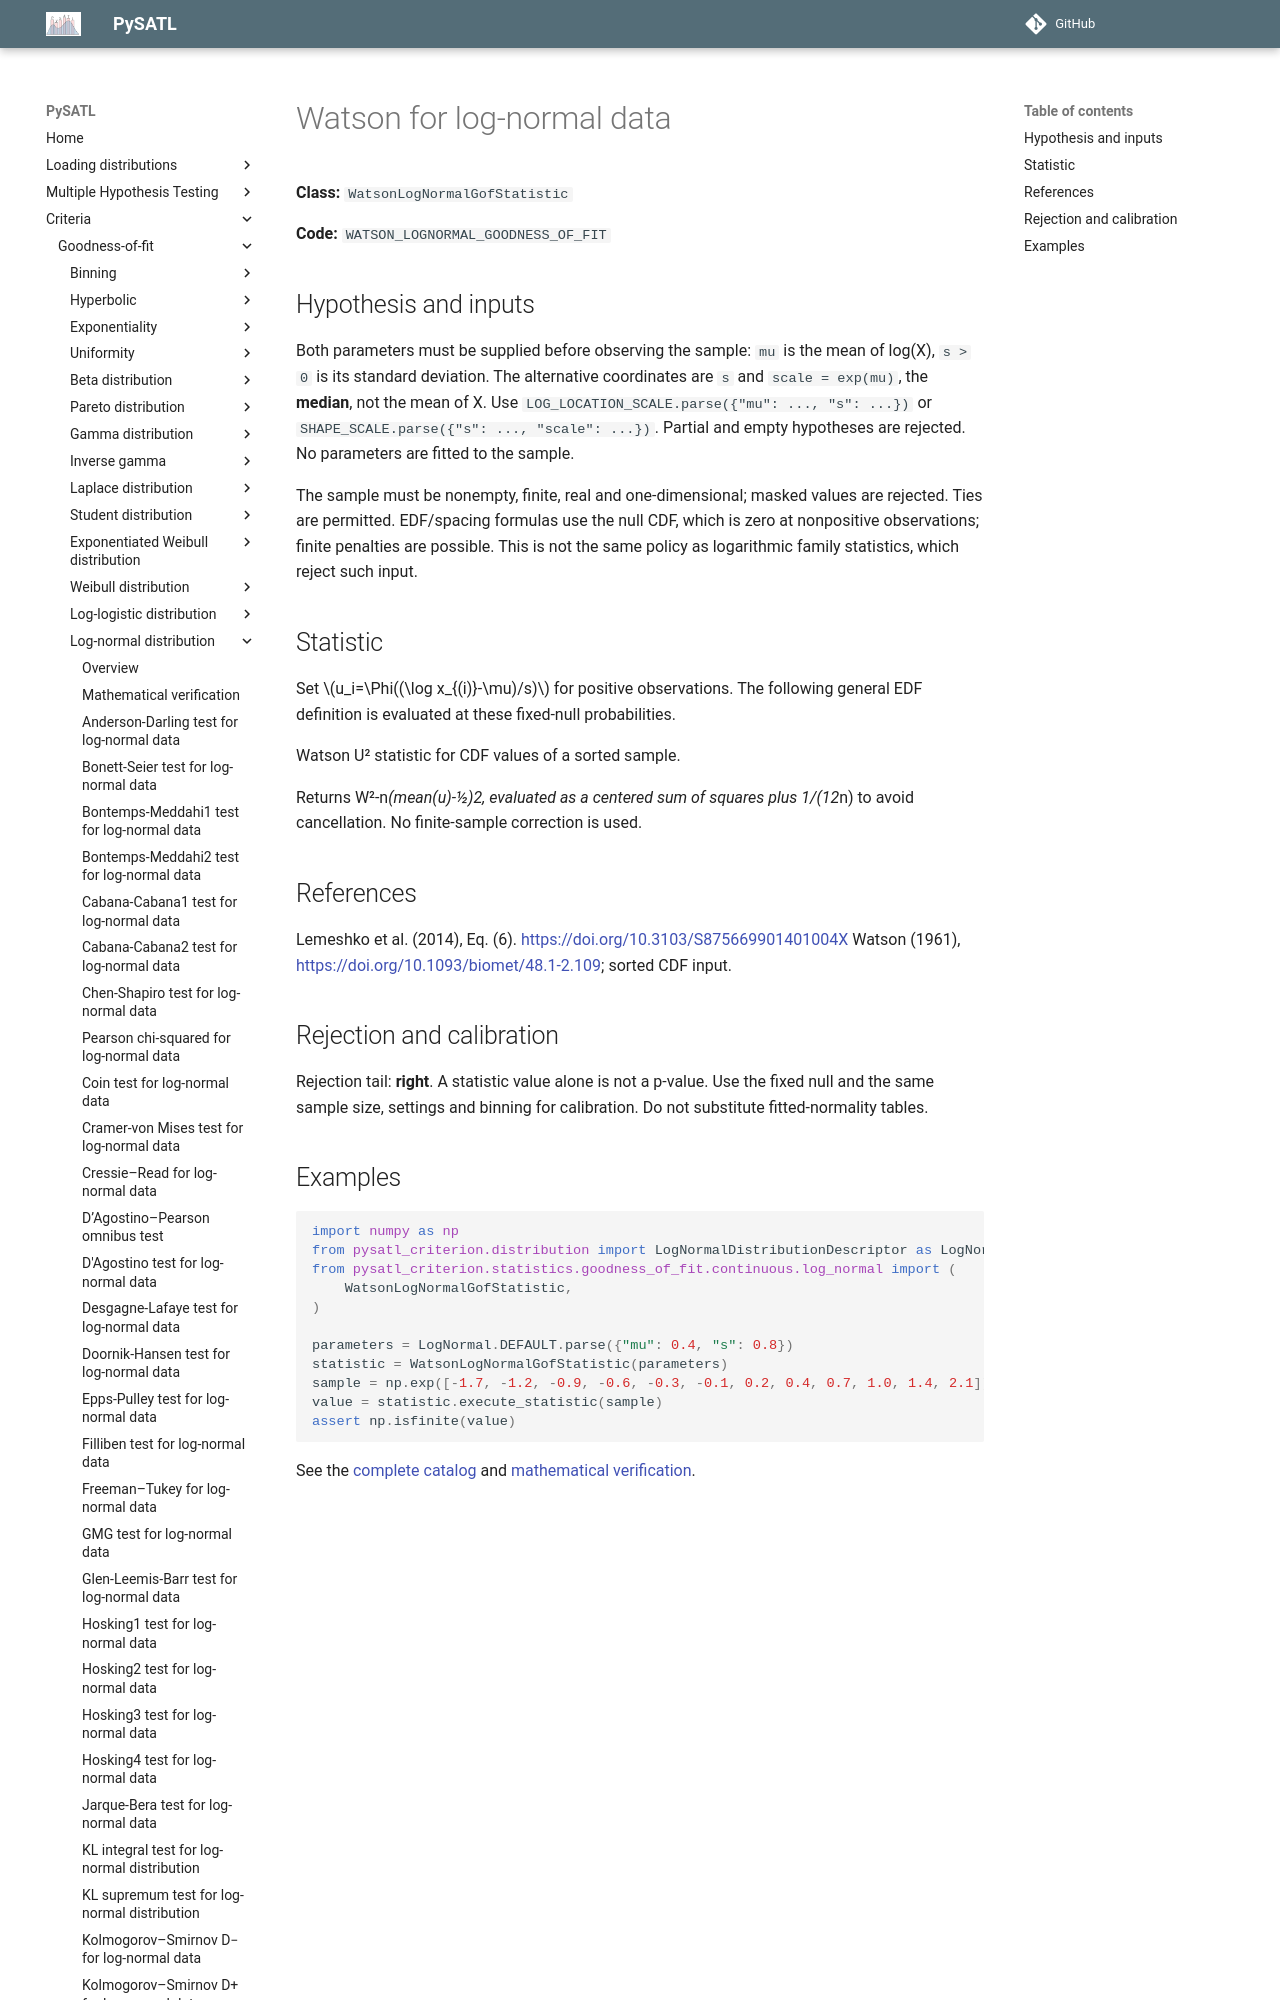

repository: PySATL/pysatl-criterion · page: en/main/criteria/goodness-of-fit/log-normal/watson_log_normal_criterion/index.html · generator: mkdocs

# Watson for log-normal data

**Class:** `WatsonLogNormalGofStatistic`

**Code:** `WATSON_LOGNORMAL_GOODNESS_OF_FIT`

## Hypothesis and inputs

Both parameters must be supplied before observing the sample: `mu` is the
mean of log(X), `s > 0` is its standard deviation. The alternative coordinates
are `s` and `scale = exp(mu)`, the **median**, not the mean of X.
Use `LOG_LOCATION_SCALE.parse({"mu": ..., "s": ...})` or
`SHAPE_SCALE.parse({"s": ..., "scale": ...})`. Partial and empty hypotheses
are rejected. No parameters are fitted to the sample.

The sample must be nonempty, finite, real and one-dimensional; masked values
are rejected. Ties are permitted. EDF/spacing formulas use the null CDF, which
is zero at nonpositive observations; finite penalties are possible. This is
not the same policy as logarithmic family statistics, which reject such input.

## Statistic

Set $u_i=\Phi((\log x_{(i)}-\mu)/s)$ for positive observations.
The following general EDF definition is evaluated at these fixed-null probabilities.

Watson U² statistic for CDF values of a sorted sample.

Returns W²-n*(mean(u)-1/2)**2, evaluated as a centered sum of squares
plus 1/(12*n) to avoid cancellation. No finite-sample correction is used.
